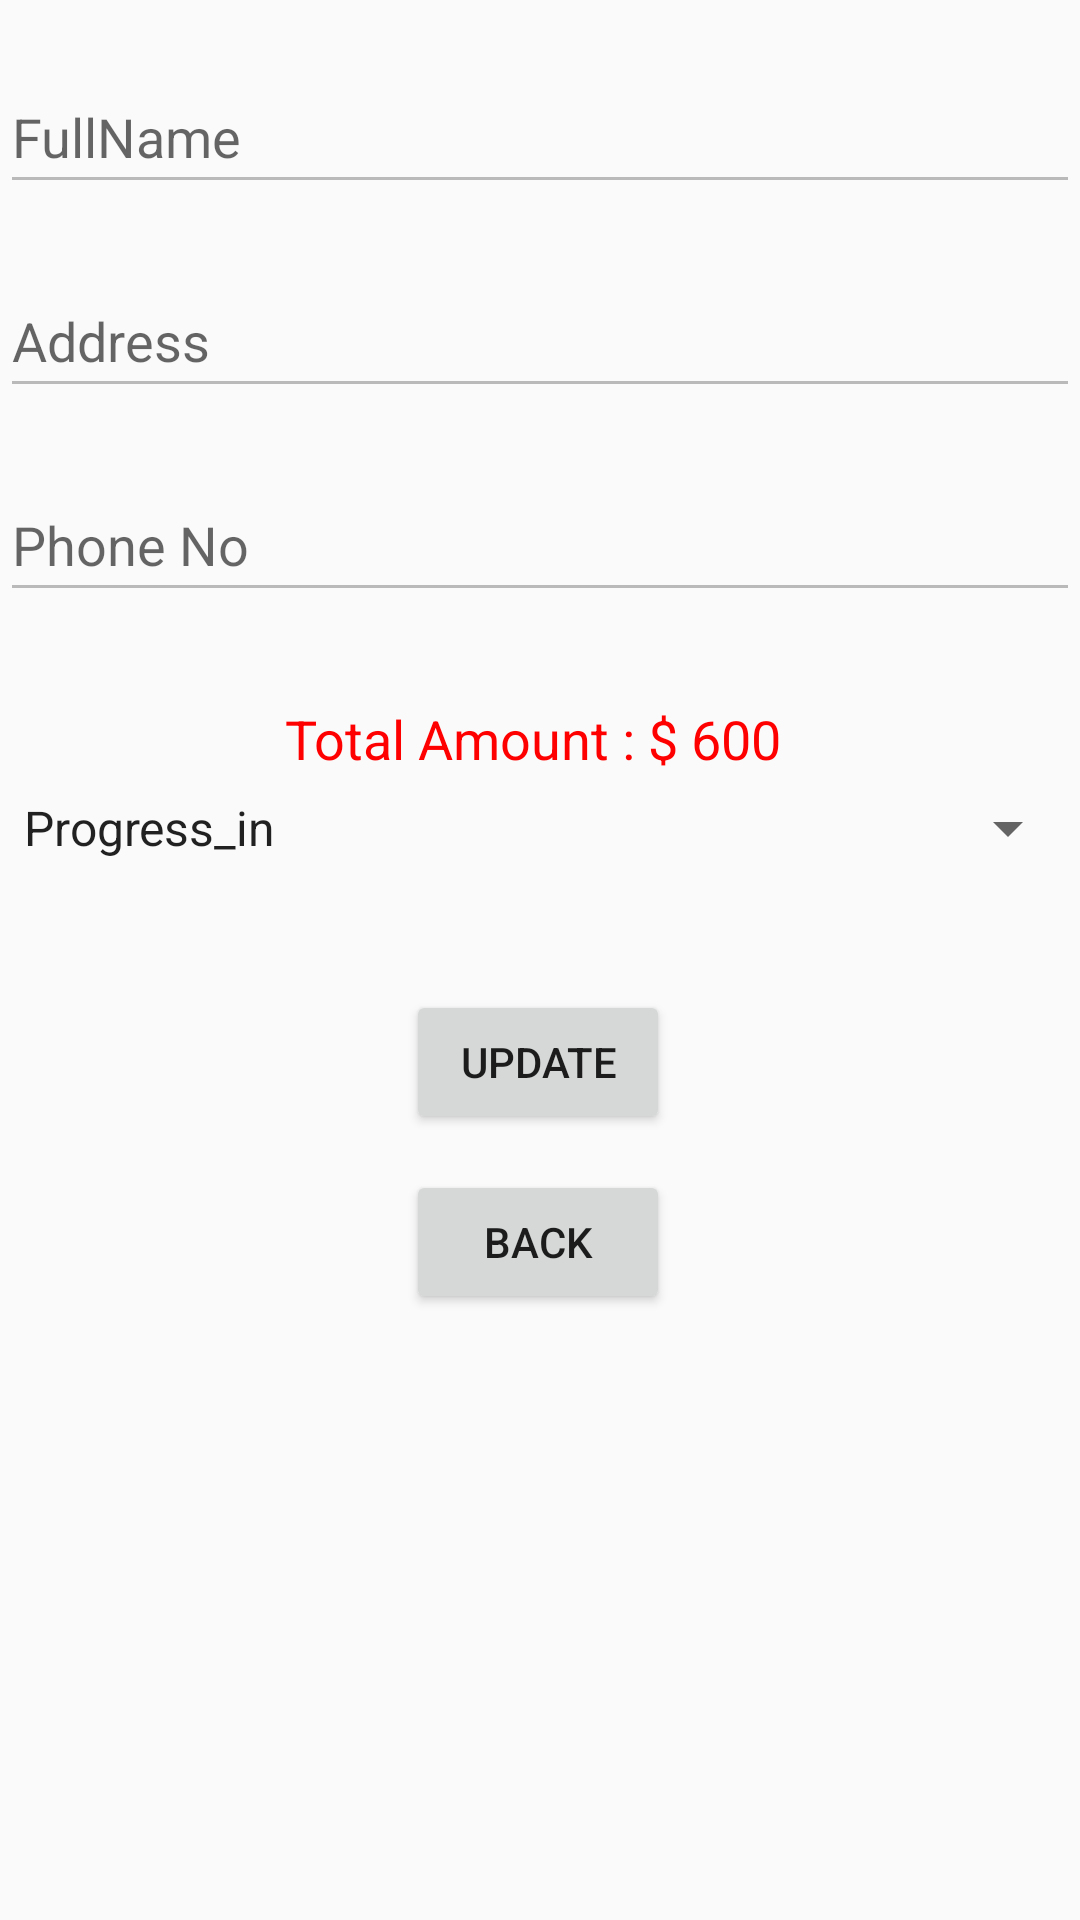

The Android layout XML behind this screen, and the referenced resources:
<!-- AndroidManifest.xml: application theme Theme.Design.Light -->
<!-- res/layout/activity_update_orderprog.xml -->
<?xml version="1.0" encoding="utf-8"?>
<androidx.constraintlayout.widget.ConstraintLayout xmlns:android="http://schemas.android.com/apk/res/android"
    xmlns:app="http://schemas.android.com/apk/res-auto"
    xmlns:tools="http://schemas.android.com/tools"
    android:layout_width="match_parent"
    android:layout_height="match_parent"
    tools:context=".UpdateOrderprog">
    <EditText
        android:id="@+id/editTextTextPersonName1"
        android:layout_width="0dp"
        android:layout_height="wrap_content"
        android:layout_marginTop="20dp"
        android:hint="FullName"
        android:enabled="false"
        android:inputType="text"
        android:minHeight="48dp"
        app:layout_constraintEnd_toEndOf="parent"
        app:layout_constraintHorizontal_bias="0.0"
        app:layout_constraintStart_toStartOf="parent"
        app:layout_constraintTop_toTopOf="parent" />
    <EditText
        android:id="@+id/editTextTextAddress1"
        android:layout_width="0dp"
        android:layout_height="wrap_content"
        android:layout_marginTop="20dp"
        android:hint="@string/address"
        android:enabled="false"
        android:minHeight="48dp"
        app:layout_constraintEnd_toEndOf="parent"
        app:layout_constraintStart_toStartOf="parent"
        app:layout_constraintTop_toBottomOf="@+id/editTextTextPersonName1" />
    <EditText
        android:id="@+id/editTextPhone1"
        android:layout_width="0dp"
        android:layout_height="wrap_content"
        android:layout_marginTop="20dp"
        android:hint="@string/phoneno"
        android:enabled="false"
        android:inputType="textEmailAddress"
        android:minHeight="48dp"
        app:layout_constraintEnd_toEndOf="parent"
        app:layout_constraintStart_toStartOf="parent"
        app:layout_constraintTop_toBottomOf="@+id/editTextTextAddress1" />

    <TextView
        android:id="@+id/textViewpay1"
        android:layout_width="wrap_content"
        android:layout_height="30dp"
        android:textColor="#0000"
        android:textSize="18dp"
        android:minHeight="48dp"
        app:layout_constraintEnd_toEndOf="parent"
        app:layout_constraintStart_toStartOf="parent"
        app:layout_constraintTop_toBottomOf="@+id/editTextPhone1" />
    />

    <TextView
        android:id="@+id/rateview3"
        android:layout_width="wrap_content"
        android:layout_height="30dp"
        android:textColor="#FF0000"
        android:textSize="18dp"
        android:minHeight="48dp"
        android:text="Total Amount : $ 600 "
        app:layout_constraintEnd_toEndOf="parent"
        app:layout_constraintStart_toStartOf="parent"
        app:layout_constraintTop_toBottomOf="@+id/textViewpay1" />


    <Spinner
        android:id="@+id/spinstate"
        android:layout_width="0dp"
        android:layout_height="wrap_content"
        android:entries="@array/status_arrays"
        app:layout_constraintEnd_toEndOf="parent"
        app:layout_constraintStart_toStartOf="parent"
        app:layout_constraintTop_toBottomOf="@+id/rateview3" />



    <TextView
        android:id="@+id/statu"
        android:layout_width="wrap_content"
        android:layout_height="30dp"
        android:textColor="#0000"
        android:textSize="18dp"
        android:minHeight="48dp"
        app:layout_constraintEnd_toEndOf="parent"
        app:layout_constraintStart_toStartOf="parent"
        app:layout_constraintTop_toBottomOf="@+id/spinstate" />


    <Button
        android:id="@+id/process"
        android:layout_width="wrap_content"
        android:layout_height="wrap_content"
        android:layout_marginTop="12dp"
        android:text="Update"
        app:layout_constraintEnd_toEndOf="parent"
        app:layout_constraintHorizontal_bias="0.498"
        app:layout_constraintStart_toStartOf="parent"
        app:layout_constraintTop_toBottomOf="@+id/statu" />



    <Button
        android:id="@+id/backmain"
        android:layout_width="wrap_content"
        android:layout_height="wrap_content"
        android:layout_marginTop="12dp"
        android:text="Back"
        app:layout_constraintEnd_toEndOf="parent"
        app:layout_constraintHorizontal_bias="0.498"
        app:layout_constraintStart_toStartOf="parent"
        app:layout_constraintTop_toBottomOf="@+id/process" />
</androidx.constraintlayout.widget.ConstraintLayout>
<!-- resources referenced by this layout -->
<resources>
  <string-array name="status_arrays">
          <item>Progress_in</item>
          <item>DO_in</item>
          <item>Order cancel</item>
      </string-array>
  <string name="address">Address </string>
  <string name="phoneno">Phone No</string>
</resources>
